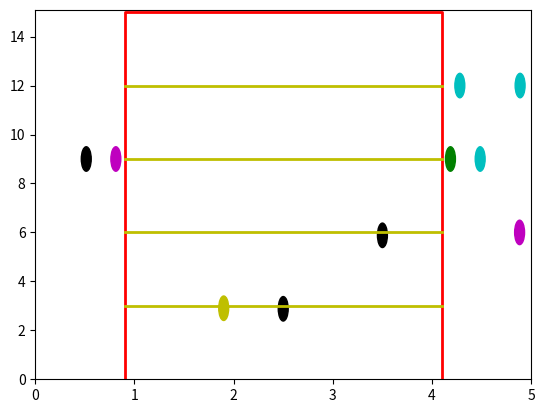

Python code for this plot:
import numpy.random as random
import math
import numpy as np
import matplotlib.pyplot as plt
import matplotlib.animation as anim
from matplotlib import patches as mpaths
#gęstość na piętrze
#różna prędkość w zależności od gęstości

#10 strona książki człowiek 0,5 m^2
# sprawdzenie czy może wejść, czy gęstość nie jest większa niż powierzchnia klatki
# jak nie ma to czeka na wejście

liczba_agentow = 10
liczba_krokow = 150
czas_interwalu = 50
area_of_people = 0.4
area_of_staircase = 9
class Agent:

    def __init__(self):
        self.speed = random.normal(1.2, 0.2, 1)
        floor = [3, 6, 9, 12]
        self.position = (random.randint(1, 50)/10, floor[random.randint(0, 4)])
    def get_trajectory(self):
        if self.position[0] < 1:
            x = self.position[0]+(self.speed/80)
            y = self.position[1]
            self.position = (x, y)
        elif self.position[0] > 4:
            x = self.position[0]-(self.speed/80)
            y = self.position[1]
            self.position = (x, y)
        else:
            x = self.position[0]
            y = self.position[1]-(self.speed/10)
            self.position = (x, y)
        return float(x), float(y)
    def set_speed(self, ro):
        self.speed =(-262.23776224*ro**4+517.09401709*ro**3-273.42657343*ro**2-25.794483294*ro+48.531468531)/20

class Pedestrians:

    def __init__(self):
        self.agent = []
        self.traj = []
        self.add_agent()
        self.do_traj()
    def add_agent(self):
        for i in range(liczba_agentow):
            self.agent.append(Agent())
    def do_traj(self):
        for x in range(liczba_krokow):
            traj = []
            a1 = 0 
            a2 = 0
            a3 = 0
            a4 = 0
            for i in self.agent:
                traj.append(i.get_trajectory())
            for i in traj:  # traj=[ [(x1, y1),(x2,y2)], [(x12, y12),(x22, y22)] ] -pozycje punktow po czasie
                if i[1] < 3 and i[1]>0:
                    a1 +=1
                elif i[1] >3 and i[1]<=6:
                    a2 +=1
                elif i[1] >6 and i[1]<=9:
                    a3 +=1
                elif i[1] >9 and i[1]<=12:
                    a4 +=1
            count_floor = {}
            ro = {}
            for position in traj:  
                count_floor[math.floor(position[1]/3)]=count_floor.get(math.floor(position[1]/3), 0)+1
            for count in count_floor:
                ro[count]=count_floor[count]*area_of_people/area_of_staircase
            
            for agent in self.agent:
                if agent.position[0] > 1 and agent.position[0] < 4:
                    #agent.set_speed(count_floor[math.floor(agent.position[1]/3)])

                    if float(agent.position[1]) <=3:
                        try:
                            print(a1, count_floor[0])
                        except:
                            pass
                        agent.set_speed(a1*0.4/9)
                    elif float(agent.position[1])>3 and float(agent.position[1])<=6:
                        try:
                            print(a2, count_floor[1])
                        except:
                            pass
                        agent.set_speed(a2*0.4/9)
                    elif float(agent.position[1])>6 and float(agent.position[1])<=9:
                        try:
                            print(a3, count_floor[2])
                        except:
                            pass
                        agent.set_speed(a3*0.4/9)
                    elif float(agent.position[1])>9 and float(agent.position[1])<=12:
                        try:
                            print(a4, count_floor[3])
                        except:
                            pass
                        agent.set_speed(a4*0.4/9)
            self.traj.append(traj)
A = Pedestrians()

class Animation:

    def __init__(self):
        self.fig = plt.figure()
        self.ax = plt.axes(xlim=(0, 5), ylim=(0, 15.1))
        self.trial = []
        self.trajectory = A.traj
        self.n_frames = len(self.trajectory)
        color = ['b', 'g', 'r', 'c', 'm', 'y', 'k', 'w']
        elipses = [mpaths.Ellipse(i, width=0.1, height=1, angle=0, color=color[random.randint(0, 7)]) for i in self.trajectory[0]]
        [self.trial.append(self.ax.add_patch(elipses[i])) for i in range(len(elipses))]
        plt.plot((0.9,0.9,4.1,4.1),(0,15,15,0), "r", lw=2)
        plt.plot((0.9, 4.1), (3,3), "y", lw = 2)
        plt.plot((0.9, 4.1), (6,6), "y", lw = 2)
        plt.plot((0.9, 4.1), (9,9), "y", lw = 2)
        plt.plot((0.9, 4.1), (12,12), "y", lw = 2)

    def init_animation(self):
        [self.trial[i].set_visible(True) for i in range(len(self.trial))]
        return self.trial

    def animate(self, i):
        for j in range(len(self.trajectory[0])):
            self.trial[j].center = self.trajectory[i][j]
        return self.trial

    def do_animation(self, n_interval):
        animate = anim.FuncAnimation(self.fig, self.animate, frames=self.n_frames, init_func=self.init_animation, interval=n_interval, blit=True)
        plt.show()
Animation().do_animation(czas_interwalu)
